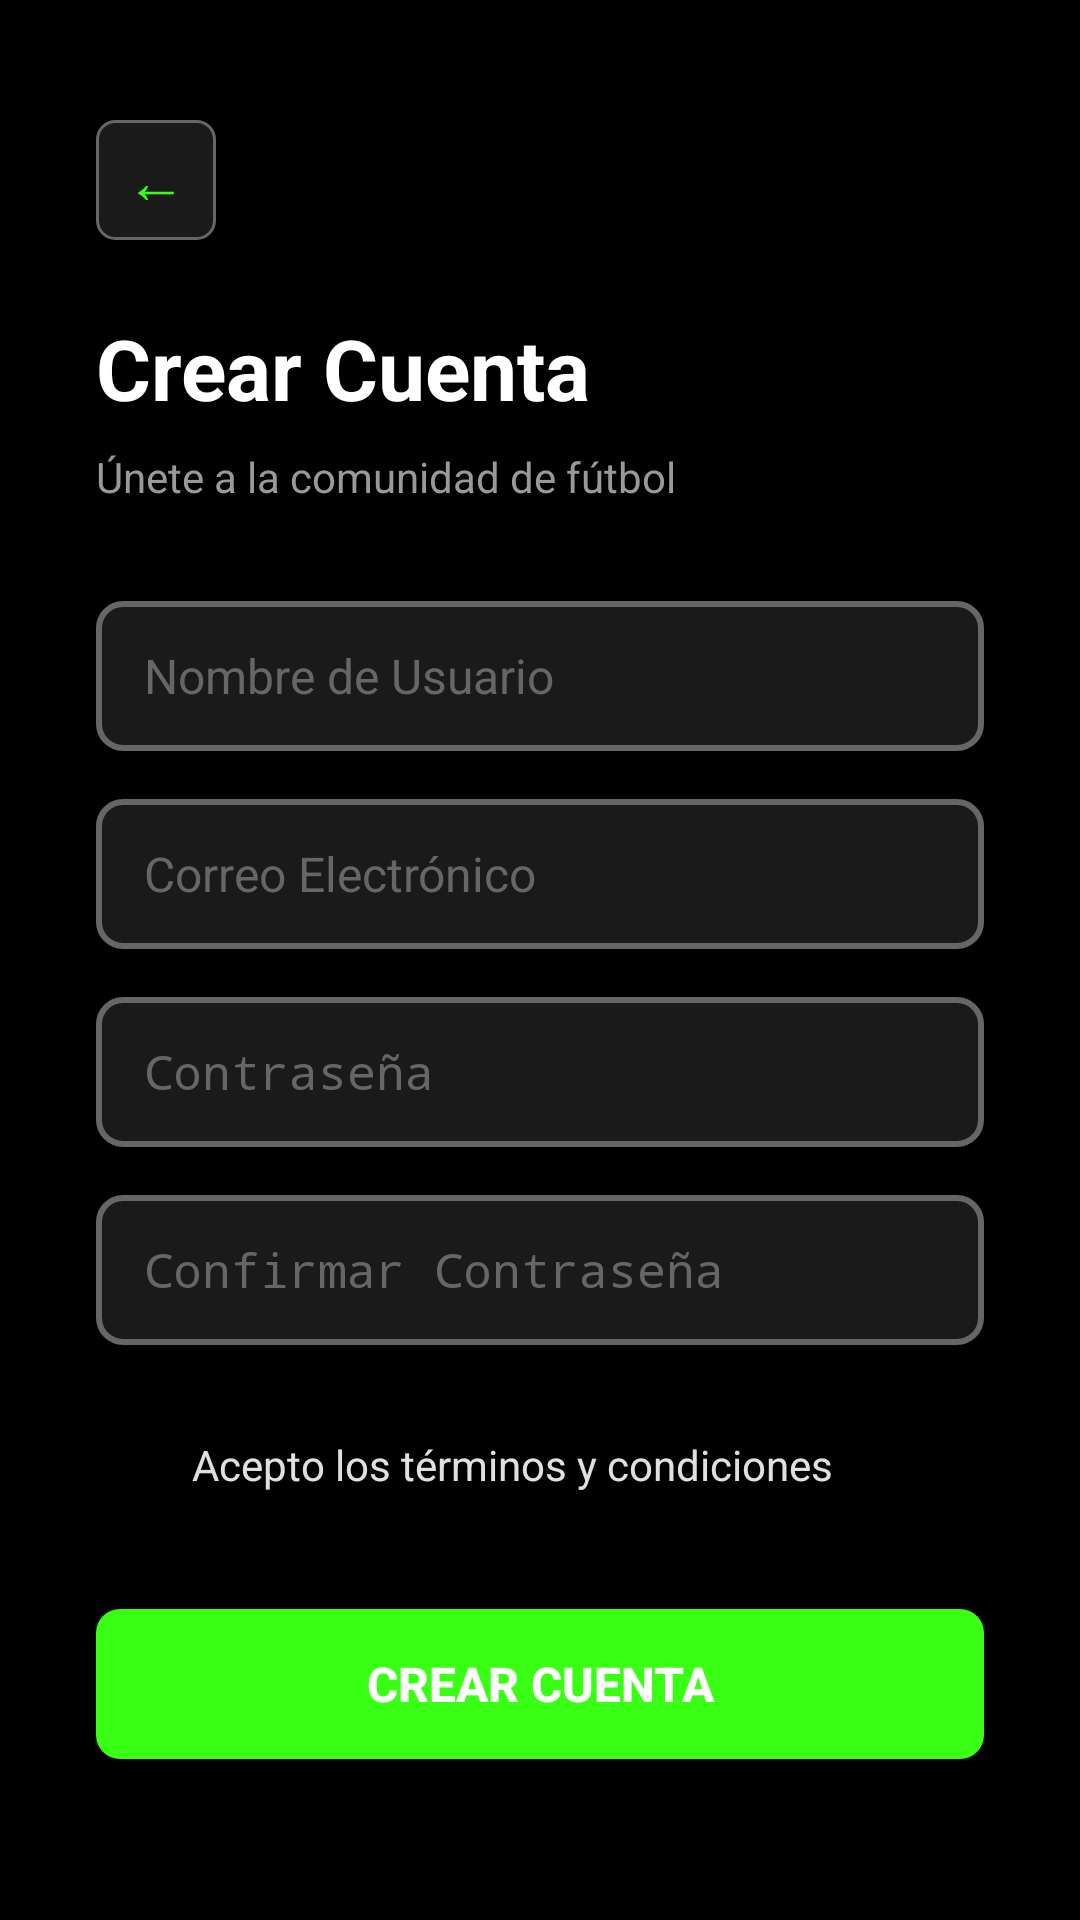

Here is an Android app screen rendered from its layout file. Give the layout XML and the strings, colors and styles it references.
<!-- AndroidManifest.xml: application theme Theme.NextMatch -->
<!-- res/layout/activity_register.xml -->
<?xml version="1.0" encoding="utf-8"?>
<ScrollView xmlns:android="http://schemas.android.com/apk/res/android"
    xmlns:app="http://schemas.android.com/apk/res-auto"
    xmlns:tools="http://schemas.android.com/tools"
    android:layout_width="match_parent"
    android:layout_height="match_parent"
    android:background="@color/background_black"
    tools:context=".auth.RegisterActivity">

    <LinearLayout
        android:layout_width="match_parent"
        android:layout_height="wrap_content"
        android:orientation="vertical"
        android:paddingStart="32dp"
        android:paddingTop="40dp"
        android:paddingEnd="32dp"
        android:paddingBottom="40dp">

        
        <Button
            android:id="@+id/btn_back"
            android:layout_width="40dp"
            android:layout_height="40dp"
            android:background="@drawable/bg_button_icon"
            android:contentDescription="@string/back_button"
            android:text="←"
            android:textColor="@color/neon_green"
            android:textSize="20sp" />

        
        <TextView
            android:layout_width="match_parent"
            android:layout_height="wrap_content"
            android:layout_marginTop="24dp"
            android:text="@string/register_title"
            android:textColor="@color/text_white"
            android:textSize="28sp"
            android:textStyle="bold" />

        
        <TextView
            android:layout_width="match_parent"
            android:layout_height="wrap_content"
            android:layout_marginTop="8dp"
            android:text="@string/register_subtitle"
            android:textColor="@color/text_medium_gray"
            android:textSize="14sp" />

        
        <EditText
            android:id="@+id/et_username"
            android:layout_width="match_parent"
            android:layout_height="50dp"
            android:layout_marginTop="32dp"
            android:background="@drawable/bg_edittext_dark"
            android:hint="@string/username_hint"
            android:inputType="text"
            android:paddingStart="16dp"
            android:paddingEnd="16dp"
            android:textColor="@color/text_white"
            android:textColorHint="@color/text_dark_gray"
            android:textSize="16sp" />

        
        <EditText
            android:id="@+id/et_email"
            android:layout_width="match_parent"
            android:layout_height="50dp"
            android:layout_marginTop="16dp"
            android:background="@drawable/bg_edittext_dark"
            android:hint="@string/email_hint"
            android:inputType="textEmailAddress"
            android:paddingStart="16dp"
            android:paddingEnd="16dp"
            android:textColor="@color/text_white"
            android:textColorHint="@color/text_dark_gray"
            android:textSize="16sp" />

        
        <EditText
            android:id="@+id/et_password"
            android:layout_width="match_parent"
            android:layout_height="50dp"
            android:layout_marginTop="16dp"
            android:background="@drawable/bg_edittext_dark"
            android:hint="@string/password_hint"
            android:inputType="textPassword"
            android:paddingStart="16dp"
            android:paddingEnd="16dp"
            android:textColor="@color/text_white"
            android:textColorHint="@color/text_dark_gray"
            android:textSize="16sp" />

        
        <EditText
            android:id="@+id/et_confirm_password"
            android:layout_width="match_parent"
            android:layout_height="50dp"
            android:layout_marginTop="16dp"
            android:background="@drawable/bg_edittext_dark"
            android:hint="@string/confirm_password_hint"
            android:inputType="textPassword"
            android:paddingStart="16dp"
            android:paddingEnd="16dp"
            android:textColor="@color/text_white"
            android:textColorHint="@color/text_dark_gray"
            android:textSize="16sp" />

        
        <CheckBox
            android:id="@+id/cb_terms"
            android:layout_width="match_parent"
            android:layout_height="wrap_content"
            android:layout_marginTop="24dp"
            android:text="@string/accept_terms"
            android:textColor="@color/text_light_gray"
            android:textSize="14sp" />

        
        <Button
            android:id="@+id/btn_create_account"
            android:layout_width="match_parent"
            android:layout_height="50dp"
            android:layout_marginTop="32dp"
            android:background="@drawable/bg_button_primary"
            android:text="@string/create_account_button"
            android:textColor="@color/text_white"
            android:textSize="16sp"
            android:textStyle="bold" />

    </LinearLayout>

</ScrollView>
<!-- resources referenced by this layout -->
<resources>
  <color name="background_black">#000000</color>
  <color name="neon_green">#39FF14</color>
  <color name="text_dark_gray">#666666</color>
  <color name="text_light_gray">#E0E0E0</color>
  <color name="text_medium_gray">#999999</color>
  <color name="text_white">#FFFFFF</color>
  <!-- drawable bg_button_icon (drawable) -->
  <?xml version="1.0" encoding="utf-8"?>
  <shape xmlns:android="http://schemas.android.com/apk/res/android"
      android:shape="rectangle">
      <solid android:color="@color/surface_dark" />
      <corners android:radius="6dp" />
      <stroke
          android:width="1dp"
          android:color="@color/text_dark_gray" />
  </shape>
  <!-- drawable bg_button_primary (drawable) -->
  <?xml version="1.0" encoding="utf-8"?>
  <shape xmlns:android="http://schemas.android.com/apk/res/android"
      android:shape="rectangle">
      <solid android:color="@color/neon_green" />
      <corners android:radius="8dp" />
  </shape>
  <!-- drawable bg_edittext_dark (drawable) -->
  <?xml version="1.0" encoding="utf-8"?>
  <shape xmlns:android="http://schemas.android.com/apk/res/android"
      android:shape="rectangle">
      <solid android:color="@color/surface_dark" />
      <corners android:radius="8dp" />
      <stroke
          android:width="2dp"
          android:color="@color/text_dark_gray" />
  </shape>
  <string name="accept_terms">Acepto los términos y condiciones</string>
  <string name="back_button">Back</string>
  <string name="confirm_password_hint">Confirmar Contraseña</string>
  <string name="create_account_button">Crear Cuenta</string>
  <string name="email_hint">Correo Electrónico</string>
  <string name="password_hint">Contraseña</string>
  <string name="register_subtitle">Únete a la comunidad de fútbol</string>
  <string name="register_title">Crear Cuenta</string>
  <string name="username_hint">Nombre de Usuario</string>
  <style name="Theme.NextMatch" parent="android:Theme.Material.Light.NoActionBar" />
  <color name="surface_dark">#1A1A1A</color>
</resources>
